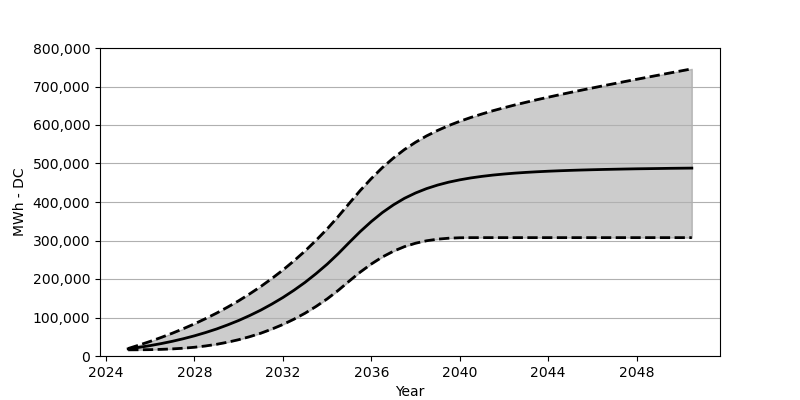

The data file committed next to this chart (first rows):
Date, Low, Base, High
2025-01, 16020, 18566, 19442
2025-07, 16164, 22473, 28442
2026-01, 16535, 27071, 38019
2026-07, 17267, 32266, 48255
2027-01, 18442, 38215, 59244
2027-07, 20215, 44864, 70966
2028-01, 22721, 52410, 83522
2028-07, 26050, 60842, 96985
2029-01, 30401, 70203, 111438
2029-07, 35823, 80707, 126922
2030-01, 42400, 92274, 143508
2030-07, 50142, 105057, 161373
2031-01, 59214, 119190, 180548
2031-07, 69811, 134756, 201145
2032-01, 81841, 151889, 223278
2032-07, 95562, 170662, 247122
2033-01, 111170, 191238, 272770
2033-07, 128674, 213804, 300325
2034-01, 148302, 238462, 330025
2034-07, 170187, 265420, 362013
2035-01, 194599, 294841, 396434
2035-07, 217886, 323087, 429814
2036-01, 238978, 349271, 460998
2036-07, 257204, 372528, 489285
2037-01, 272234, 392630, 514356
2037-07, 284037, 409536, 536283
2038-01, 292934, 423453, 555241
2038-07, 299294, 434752, 571621
2039-01, 303490, 444019, 585950
2039-07, 305923, 451483, 598455
2040-01, 307078, 457544, 609568
2040-07, 307397, 462523, 619526
2041-01, 307428, 466554, 628608
2041-07, 307428, 469905, 637041
2042-01, 307428, 472657, 644803
2042-07, 307428, 475007, 652153
2043-01, 307428, 476925, 659070
2043-07, 307428, 478533, 665750
2044-01, 307428, 479935, 672193
2044-07, 307428, 481110, 678420
2045-01, 307428, 482151, 684512
2045-07, 307428, 483038, 690440
2046-01, 307428, 483821, 696254
2046-07, 307428, 484522, 701955
2047-01, 307428, 485110, 707625
2047-07, 307428, 485687, 713191
2048-01, 307428, 486213, 718707
2048-07, 307428, 486605, 724181
2049-01, 307428, 486996, 729644
2049-07, 307428, 487440, 735056
2050-01, 307428, 487749, 740468
2050-07, 307428, 488048, 745839
